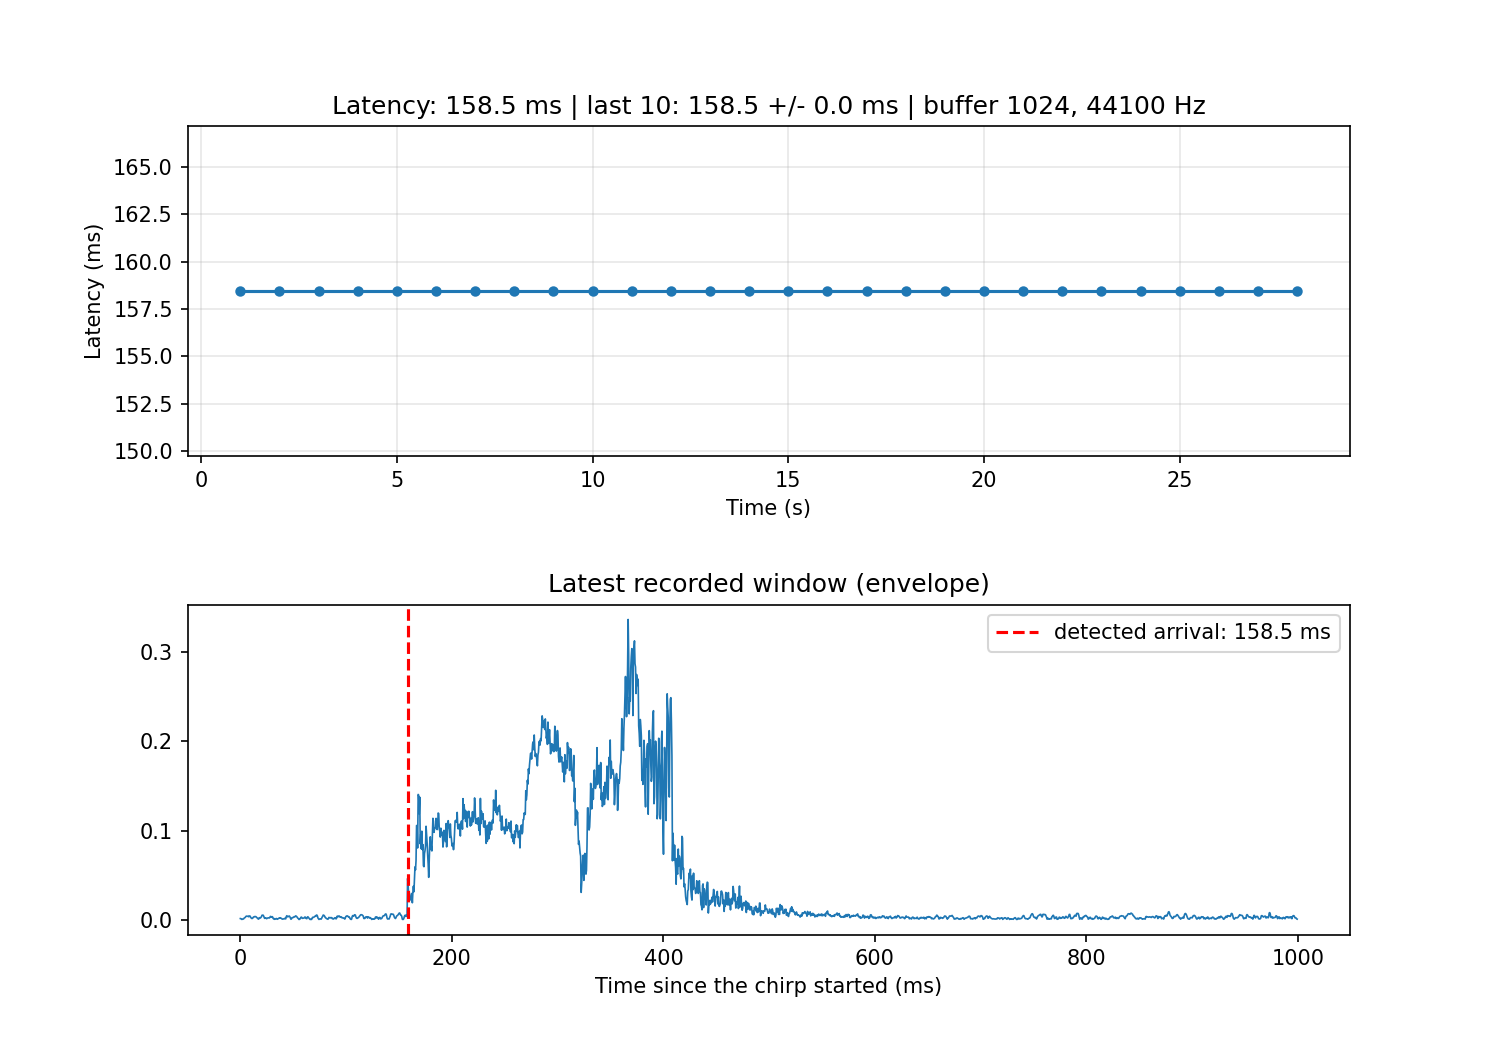

The file beside this chart, header and first rows:
period, time_s, delay_samples, delay_ms, peak_amp, peak_ratio, glitches, stale, valid
1, 1.0, 6988, 158.5, 0.2998, 5850, 0, 0, 1
2, 2.0, 6988, 158.5, 0.3103, 4587, 0, 0, 1
3, 3.0, 6988, 158.5, 0.3186, 4994, 0, 0, 1
4, 4.0, 6988, 158.5, 0.3484, 4603, 0, 0, 1
5, 5.0, 6988, 158.5, 0.3115, 4084, 0, 0, 1
6, 6.0, 6988, 158.5, 0.3566, 3420, 0, 0, 1
7, 7.0, 6988, 158.5, 0.3428, 3003, 0, 0, 1
8, 8.0, 6988, 158.5, 0.2983, 1701, 0, 0, 1
9, 9.0, 6988, 158.5, 0.3059, 1309, 0, 0, 1
10, 10.0, 6988, 158.5, 0.3065, 1422, 0, 0, 1
11, 11.0, 6988, 158.5, 0.3428, 1928, 0, 0, 1
12, 12.0, 6988, 158.5, 0.3277, 1576, 0, 0, 1
13, 13.0, 6988, 158.5, 0.2905, 2333, 0, 0, 1
14, 14.0, 6988, 158.5, 0.3768, 3552, 0, 0, 1
15, 15.0, 6988, 158.5, 0.3485, 4489, 0, 0, 1
16, 16.0, 6988, 158.5, 0.3426, 4222, 0, 0, 1
17, 17.0, 6988, 158.5, 0.3314, 4753, 0, 0, 1
18, 18.0, 6988, 158.5, 0.3218, 4943, 0, 0, 1
19, 19.0, 6988, 158.5, 0.2876, 5538, 0, 0, 1
20, 20.0, 6988, 158.5, 0.3091, 5840, 0, 0, 1
21, 21.0, 6988, 158.5, 0.3135, 4970, 0, 0, 1
22, 22.0, 6988, 158.5, 0.3456, 3538, 0, 0, 1
23, 23.0, 6988, 158.5, 0.3277, 4027, 0, 0, 1
24, 24.0, 6988, 158.5, 0.3286, 3917, 0, 0, 1
25, 25.0, 6988, 158.5, 0.3231, 4548, 0, 0, 1
26, 26.0, 6988, 158.5, 0.3196, 4004, 0, 0, 1
27, 27.0, 6988, 158.5, 0.3195, 5928, 0, 0, 1
28, 28.0, 6988, 158.5, 0.3366, 5574, 0, 0, 1
